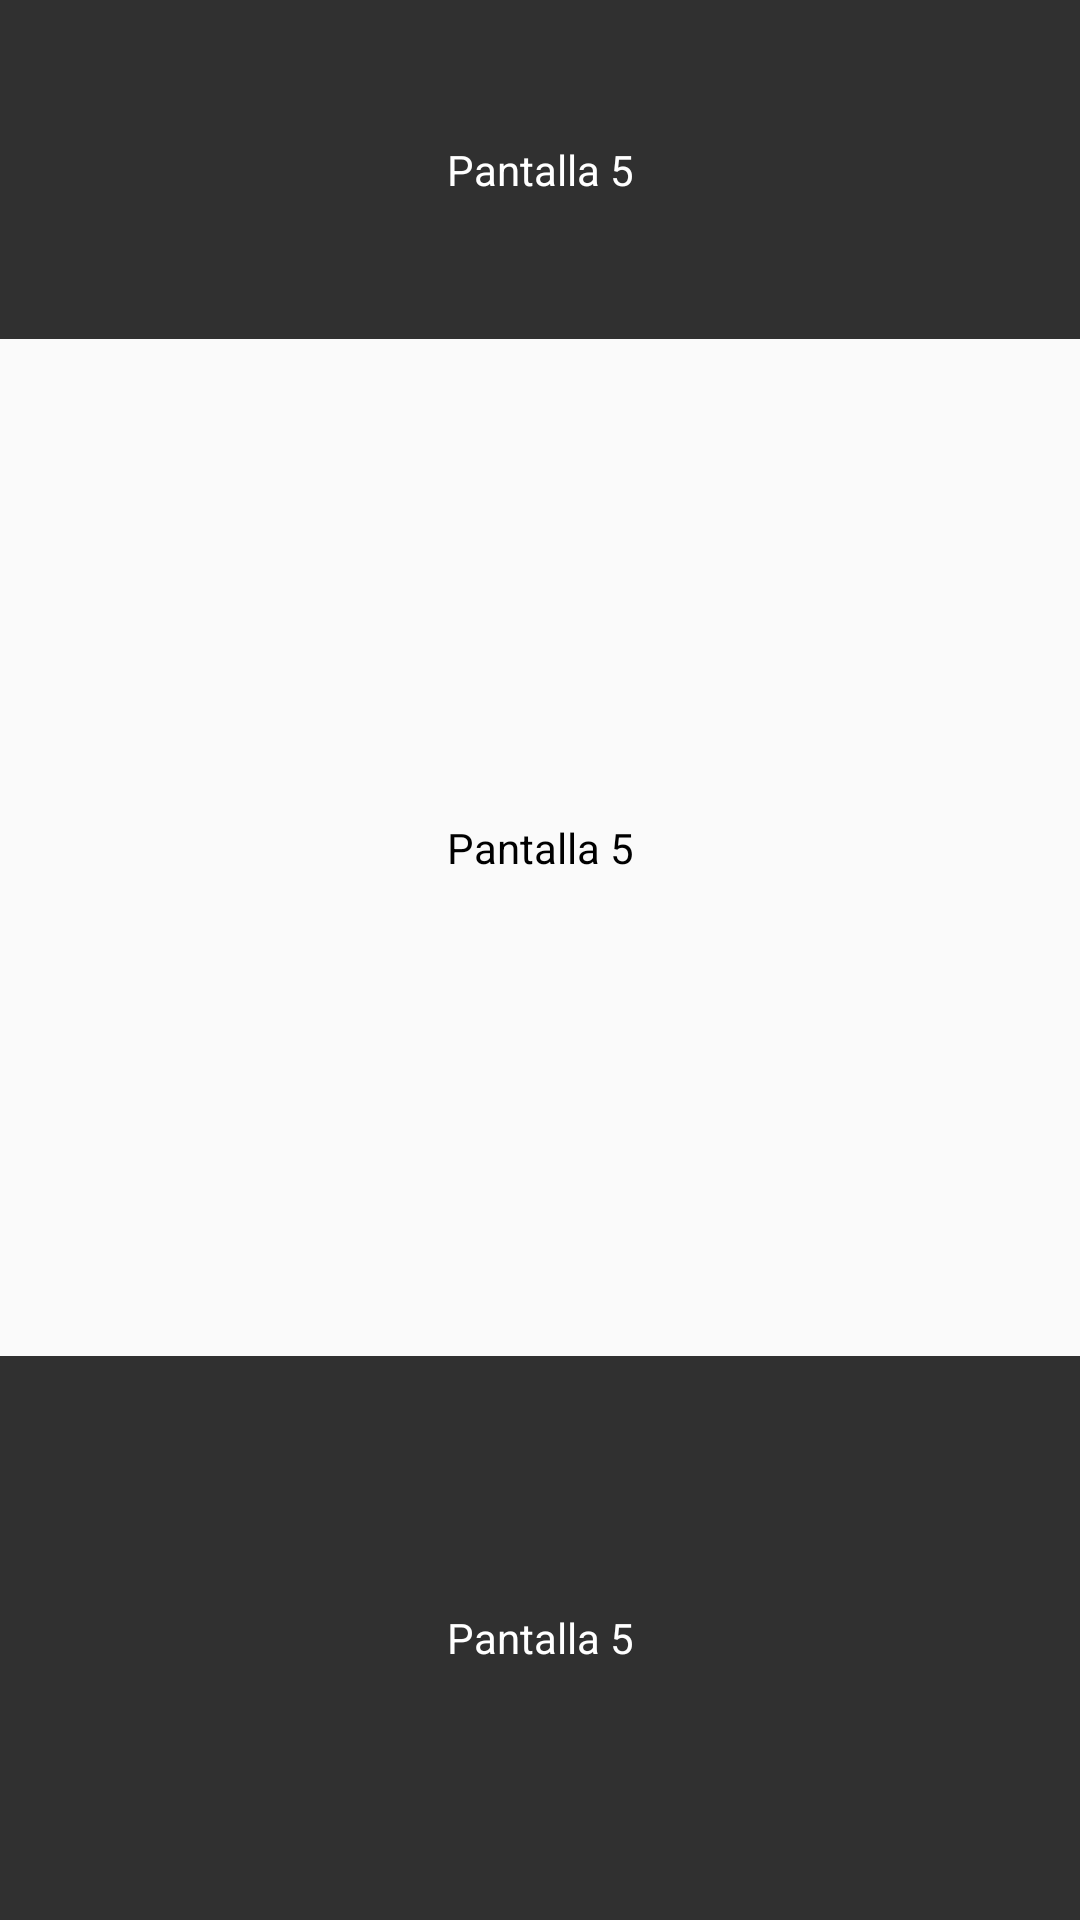

The Android layout XML behind this screen, and the referenced resources:
<!-- AndroidManifest.xml: application theme AppTheme -->
<!-- res/layout/notify.xml -->
<?xml version="1.0" encoding="utf-8"?>
<LinearLayout xmlns:android="http://schemas.android.com/apk/res/android"
    android:orientation="vertical" android:layout_width="match_parent"
    android:paddingLeft="@dimen/activity_horizontal_margin"
    android:paddingRight="@dimen/activity_horizontal_margin"
    android:paddingTop="@dimen/activity_vertical_margin"
    android:paddingBottom="@dimen/activity_vertical_margin"
    android:background="#000"
    android:layout_height="match_parent">

    <RelativeLayout
        android:layout_width="match_parent"
        android:layout_height="match_parent"
        android:layout_weight=".7"
        android:background="@color/background_material_dark">

        <TextView
            android:layout_width="match_parent"
            android:layout_height="match_parent"
            android:layout_centerHorizontal="true"
            android:layout_centerVertical="true"
            android:gravity="center"
            android:textColor="#FFF"
            android:text="Pantalla 5"/>

    </RelativeLayout>

    <RelativeLayout
        android:layout_width="match_parent"
        android:layout_height="match_parent"
        android:layout_weight=".4"
        android:background="@color/background_material_light">

        <TextView
            android:layout_width="match_parent"
            android:layout_height="match_parent"
            android:layout_centerHorizontal="true"
            android:layout_centerVertical="true"
            android:gravity="center"
            android:textColor="#000"
            android:text="Pantalla 5"/>

    </RelativeLayout>

    <RelativeLayout
        android:layout_width="match_parent"
        android:layout_height="match_parent"
        android:layout_weight=".6"
        android:background="@color/background_material_dark">

        <TextView
            android:layout_width="match_parent"
            android:layout_height="match_parent"
            android:layout_centerHorizontal="true"
            android:layout_centerVertical="true"
            android:gravity="center"
            android:textColor="#FFF"
            android:text="Pantalla 5"/>

    </RelativeLayout>

</LinearLayout>
<!-- resources referenced by this layout -->
<resources>
  <dimen name="activity_horizontal_margin">64dp</dimen>
  <style name="AppTheme" parent="Theme.AppCompat.Light.DarkActionBar">
          
      </style>
</resources>
